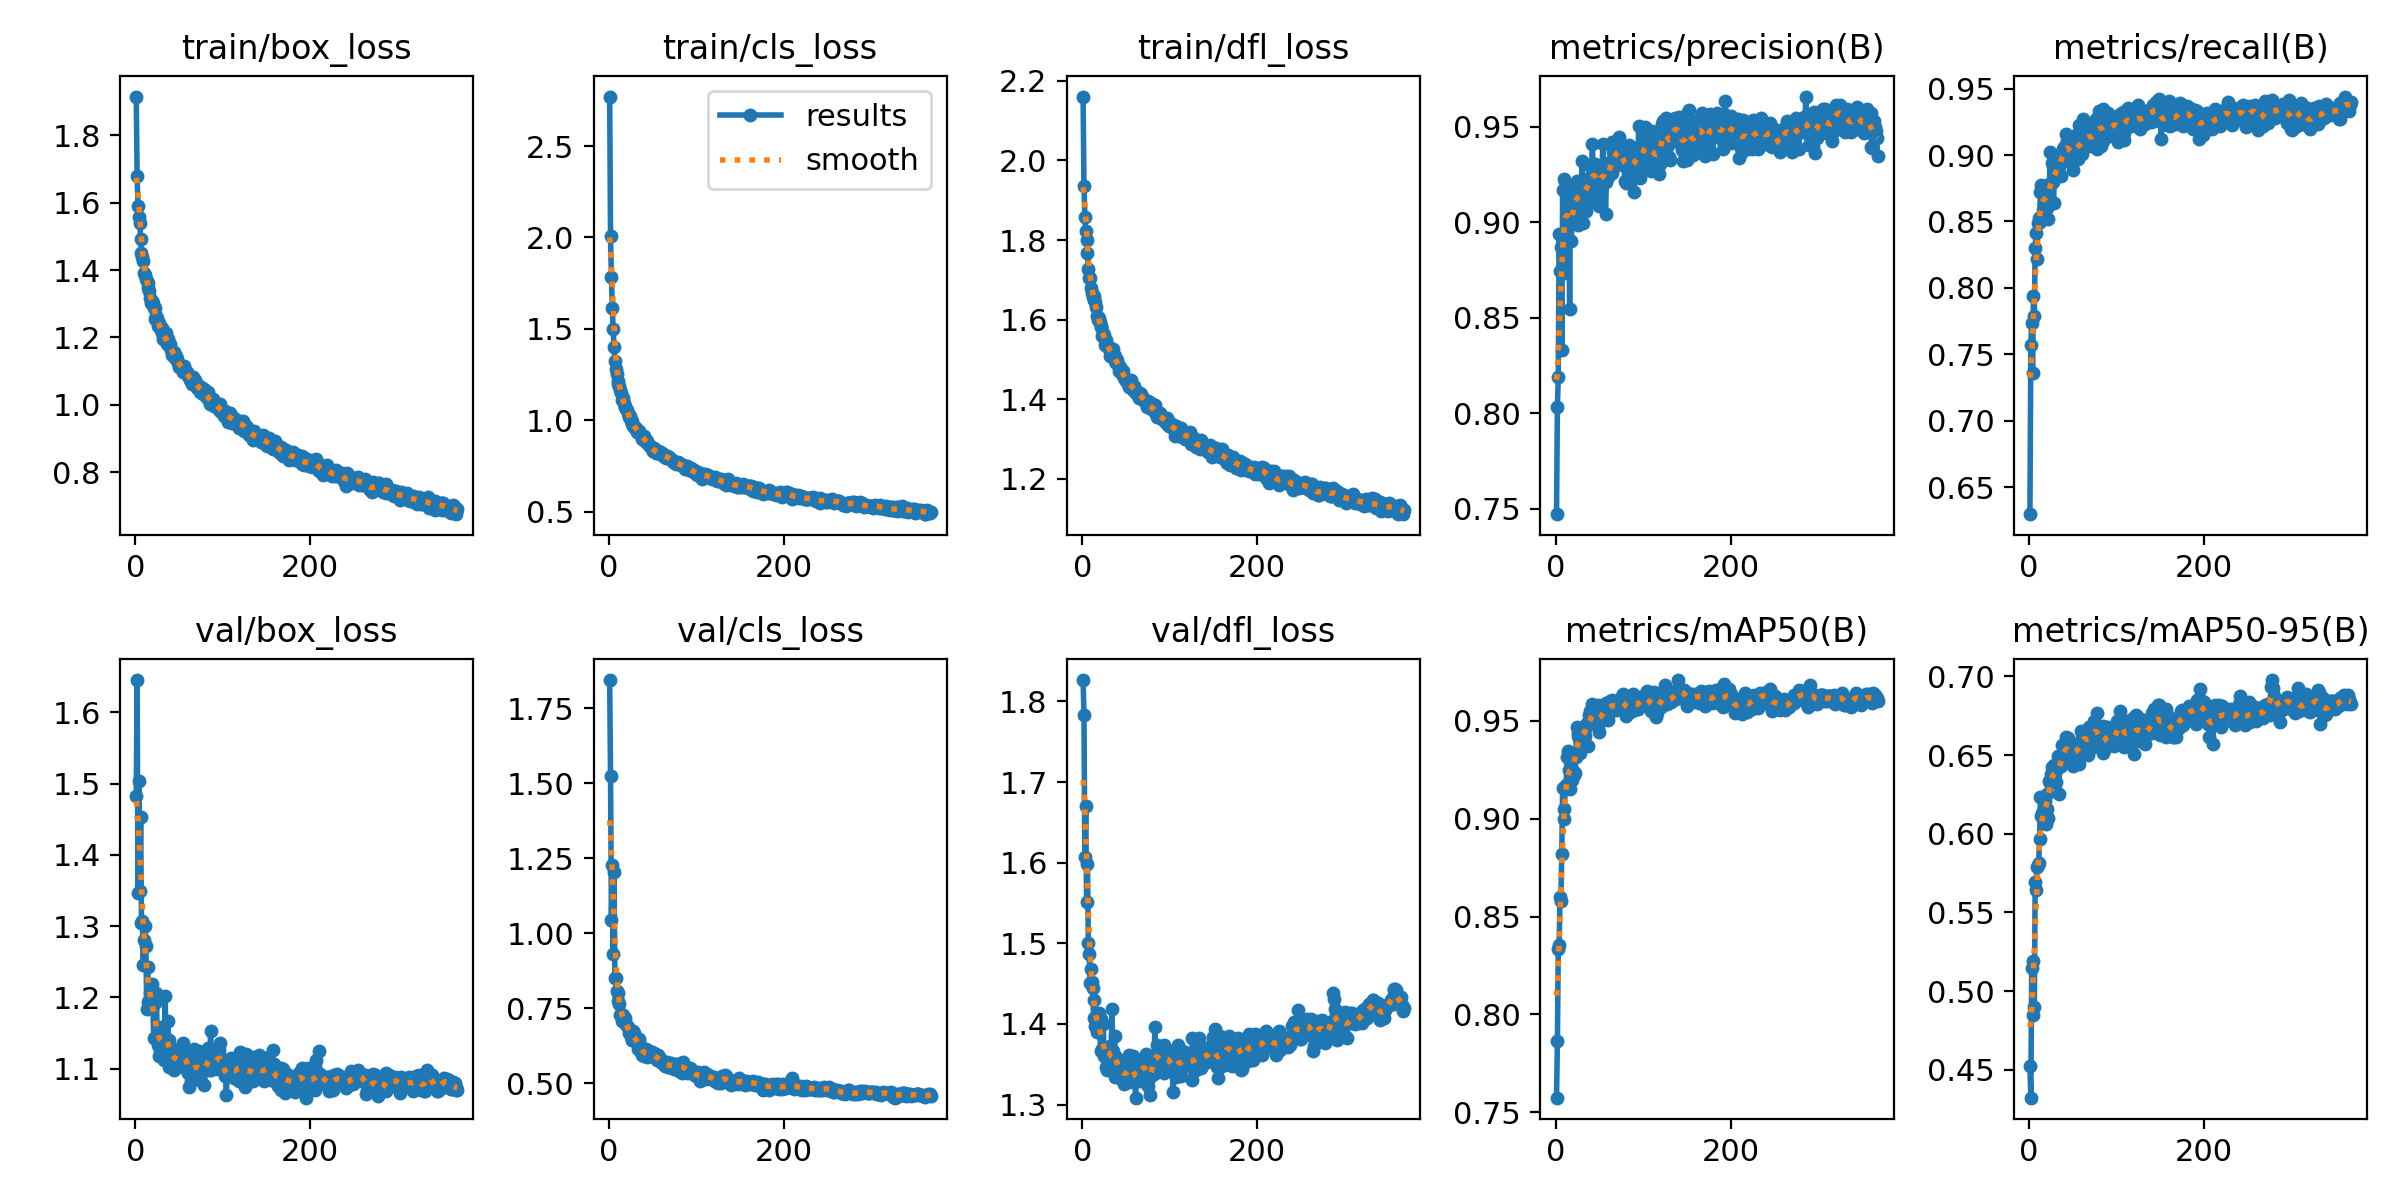

The data file committed next to this chart (first rows):
epoch, train/box_loss, train/cls_loss, train/dfl_loss, metrics/precision(B), metrics/recall(B), metrics/mAP50(B), metrics/mAP50-95(B), val/box_loss, val/cls_loss, val/dfl_loss, lr/pg0, lr/pg1, lr/pg2
1, 1.915, 2.771, 2.16, 0.7473, 0.6297, 0.7575, 0.4522, 1.482, 1.844, 1.827, 0.003322, 0.003322, 0.003322
2, 1.678, 2.005, 1.935, 0.8036, 0.7573, 0.7863, 0.4322, 1.645, 1.523, 1.783, 0.006655, 0.006655, 0.006655
3, 1.591, 1.782, 1.857, 0.8192, 0.7734, 0.8336, 0.5149, 1.346, 1.043, 1.607, 0.009989, 0.009989, 0.009989
4, 1.557, 1.617, 1.822, 0.8941, 0.7362, 0.8356, 0.4848, 1.503, 1.228, 1.67, 0.01, 0.01, 0.01
5, 1.54, 1.499, 1.801, 0.8743, 0.794, 0.86, 0.5194, 1.35, 0.9323, 1.552, 0.01, 0.01, 0.01
6, 1.492, 1.4, 1.767, 0.8874, 0.7787, 0.8582, 0.4897, 1.454, 1.205, 1.598, 0.009999, 0.009999, 0.009999
7, 1.45, 1.323, 1.728, 0.8334, 0.83, 0.8822, 0.5692, 1.305, 0.8511, 1.501, 0.009999, 0.009999, 0.009999
8, 1.439, 1.281, 1.706, 0.9169, 0.8412, 0.916, 0.5645, 1.307, 0.8519, 1.487, 0.009999, 0.009999, 0.009999
9, 1.427, 1.252, 1.706, 0.8733, 0.8214, 0.8997, 0.5791, 1.245, 0.8075, 1.451, 0.009999, 0.009999, 0.009999
10, 1.392, 1.212, 1.681, 0.9228, 0.8485, 0.9049, 0.5799, 1.281, 0.7733, 1.468, 0.009998, 0.009998, 0.009998
11, 1.387, 1.2, 1.666, 0.9183, 0.8525, 0.916, 0.5815, 1.3, 0.7993, 1.452, 0.009998, 0.009998, 0.009998
12, 1.373, 1.186, 1.658, 0.9202, 0.8492, 0.9171, 0.5967, 1.272, 0.7645, 1.445, 0.009997, 0.009997, 0.009997
13, 1.369, 1.163, 1.66, 0.9003, 0.8719, 0.9318, 0.6234, 1.184, 0.7267, 1.407, 0.009996, 0.009996, 0.009996
14, 1.362, 1.151, 1.648, 0.9108, 0.8774, 0.9346, 0.6114, 1.242, 0.7292, 1.43, 0.009996, 0.009996, 0.009996
15, 1.347, 1.111, 1.644, 0.909, 0.8727, 0.9249, 0.6132, 1.194, 0.7065, 1.397, 0.009995, 0.009995, 0.009995
16, 1.337, 1.121, 1.633, 0.8549, 0.8589, 0.9152, 0.6137, 1.196, 0.7263, 1.404, 0.009994, 0.009994, 0.009994
17, 1.318, 1.095, 1.61, 0.9188, 0.8579, 0.9264, 0.6127, 1.206, 0.7088, 1.391, 0.009993, 0.009993, 0.009993
18, 1.303, 1.073, 1.598, 0.8905, 0.8752, 0.932, 0.6209, 1.195, 0.7008, 1.394, 0.009992, 0.009992, 0.009992
19, 1.308, 1.07, 1.603, 0.9114, 0.8663, 0.9199, 0.6064, 1.219, 0.7172, 1.413, 0.009991, 0.009991, 0.009991
20, 1.302, 1.06, 1.593, 0.9039, 0.8775, 0.9245, 0.616, 1.189, 0.6969, 1.397, 0.00999, 0.00999, 0.00999
21, 1.287, 1.054, 1.581, 0.9021, 0.8598, 0.9223, 0.625, 1.142, 0.6904, 1.367, 0.009989, 0.009989, 0.009989
22, 1.288, 1.041, 1.583, 0.9141, 0.8517, 0.9234, 0.6098, 1.192, 0.6889, 1.406, 0.009988, 0.009988, 0.009988
23, 1.256, 1.015, 1.56, 0.9176, 0.8662, 0.9316, 0.6333, 1.143, 0.6685, 1.369, 0.009987, 0.009987, 0.009987
24, 1.264, 1.024, 1.567, 0.9215, 0.9025, 0.9467, 0.6325, 1.206, 0.6666, 1.4, 0.009985, 0.009985, 0.009985
25, 1.256, 0.9963, 1.561, 0.9166, 0.8787, 0.9435, 0.6382, 1.14, 0.6563, 1.36, 0.009984, 0.009984, 0.009984
26, 1.234, 0.9795, 1.536, 0.8988, 0.8942, 0.9423, 0.6424, 1.134, 0.6454, 1.362, 0.009983, 0.009983, 0.009983
27, 1.242, 0.9934, 1.549, 0.9175, 0.88, 0.9414, 0.6415, 1.118, 0.6452, 1.346, 0.009981, 0.009981, 0.009981
28, 1.23, 0.9677, 1.538, 0.9139, 0.8635, 0.9335, 0.6343, 1.125, 0.6742, 1.343, 0.00998, 0.00998, 0.00998
29, 1.221, 0.9621, 1.534, 0.9075, 0.8868, 0.9425, 0.6434, 1.149, 0.6687, 1.363, 0.009978, 0.009978, 0.009978
30, 1.229, 0.9591, 1.532, 0.932, 0.8878, 0.9454, 0.6332, 1.158, 0.6503, 1.356, 0.009976, 0.009976, 0.009976
31, 1.213, 0.9598, 1.527, 0.8998, 0.8944, 0.9405, 0.6331, 1.124, 0.6445, 1.346, 0.009975, 0.009975, 0.009975
32, 1.196, 0.9353, 1.51, 0.9183, 0.892, 0.9423, 0.6414, 1.131, 0.6462, 1.372, 0.009973, 0.009973, 0.009973
33, 1.205, 0.9373, 1.516, 0.917, 0.8889, 0.946, 0.6493, 1.113, 0.6144, 1.348, 0.009971, 0.009971, 0.009971
34, 1.2, 0.937, 1.515, 0.9195, 0.8862, 0.9422, 0.6256, 1.202, 0.6475, 1.418, 0.009969, 0.009969, 0.009969
35, 1.212, 0.9423, 1.527, 0.9059, 0.9006, 0.9481, 0.6462, 1.143, 0.638, 1.366, 0.009967, 0.009967, 0.009967
36, 1.181, 0.9229, 1.506, 0.9229, 0.8941, 0.9487, 0.6438, 1.129, 0.6125, 1.342, 0.009965, 0.009965, 0.009965
37, 1.195, 0.9192, 1.509, 0.9212, 0.8839, 0.9369, 0.6429, 1.167, 0.6155, 1.386, 0.009963, 0.009963, 0.009963
38, 1.178, 0.8994, 1.496, 0.9302, 0.902, 0.9532, 0.6564, 1.103, 0.5942, 1.335, 0.009961, 0.009961, 0.009961
39, 1.177, 0.9006, 1.49, 0.918, 0.9045, 0.955, 0.6521, 1.14, 0.608, 1.359, 0.009959, 0.009959, 0.009959
40, 1.181, 0.9146, 1.5, 0.9105, 0.9059, 0.9511, 0.6521, 1.11, 0.5924, 1.354, 0.009957, 0.009957, 0.009957
41, 1.164, 0.8944, 1.489, 0.9155, 0.9002, 0.9487, 0.6514, 1.121, 0.6004, 1.353, 0.009954, 0.009954, 0.009954
42, 1.147, 0.878, 1.471, 0.9411, 0.916, 0.9588, 0.6614, 1.115, 0.5991, 1.335, 0.009952, 0.009952, 0.009952
43, 1.156, 0.8832, 1.482, 0.9206, 0.9103, 0.9537, 0.6493, 1.127, 0.614, 1.344, 0.009949, 0.009949, 0.009949
44, 1.157, 0.8866, 1.476, 0.9305, 0.91, 0.9571, 0.661, 1.097, 0.5876, 1.331, 0.009947, 0.009947, 0.009947
45, 1.138, 0.8694, 1.47, 0.9307, 0.8956, 0.9543, 0.6546, 1.126, 0.6008, 1.342, 0.009944, 0.009944, 0.009944
46, 1.135, 0.8644, 1.464, 0.9247, 0.9055, 0.9483, 0.6542, 1.119, 0.6062, 1.352, 0.009942, 0.009942, 0.009942
47, 1.146, 0.8575, 1.471, 0.9243, 0.8969, 0.949, 0.6452, 1.107, 0.5935, 1.345, 0.009939, 0.009939, 0.009939
48, 1.137, 0.8516, 1.454, 0.9151, 0.9119, 0.9579, 0.6541, 1.115, 0.5969, 1.326, 0.009936, 0.009936, 0.009936
49, 1.125, 0.8456, 1.454, 0.9087, 0.9042, 0.9521, 0.651, 1.105, 0.6058, 1.328, 0.009933, 0.009933, 0.009933
50, 1.113, 0.8302, 1.446, 0.9228, 0.8887, 0.9443, 0.6429, 1.117, 0.5968, 1.345, 0.009931, 0.009931, 0.009931
51, 1.119, 0.8289, 1.444, 0.9157, 0.8992, 0.9493, 0.6524, 1.109, 0.5923, 1.336, 0.009928, 0.009928, 0.009928
52, 1.115, 0.8464, 1.445, 0.9249, 0.9036, 0.9509, 0.6512, 1.107, 0.6002, 1.342, 0.009925, 0.009925, 0.009925
53, 1.114, 0.8381, 1.445, 0.9276, 0.9051, 0.9558, 0.6561, 1.107, 0.5848, 1.328, 0.009922, 0.009922, 0.009922
54, 1.097, 0.8219, 1.431, 0.941, 0.9151, 0.9573, 0.653, 1.136, 0.5836, 1.361, 0.009919, 0.009919, 0.009919
55, 1.102, 0.8179, 1.43, 0.923, 0.9001, 0.9508, 0.6568, 1.103, 0.5767, 1.345, 0.009916, 0.009916, 0.009916
56, 1.116, 0.8325, 1.449, 0.9296, 0.8968, 0.9572, 0.6494, 1.126, 0.5929, 1.349, 0.009912, 0.009912, 0.009912
57, 1.101, 0.8188, 1.431, 0.9044, 0.9229, 0.9544, 0.6444, 1.12, 0.589, 1.352, 0.009909, 0.009909, 0.009909
58, 1.093, 0.8235, 1.423, 0.9212, 0.9042, 0.9592, 0.6527, 1.128, 0.5756, 1.361, 0.009906, 0.009906, 0.009906
59, 1.097, 0.8247, 1.433, 0.9233, 0.9054, 0.9574, 0.6654, 1.112, 0.5829, 1.335, 0.009902, 0.009902, 0.009902
60, 1.084, 0.8131, 1.418, 0.9239, 0.9052, 0.9505, 0.6609, 1.094, 0.5722, 1.333, 0.009899, 0.009899, 0.009899
... 308 more rows
